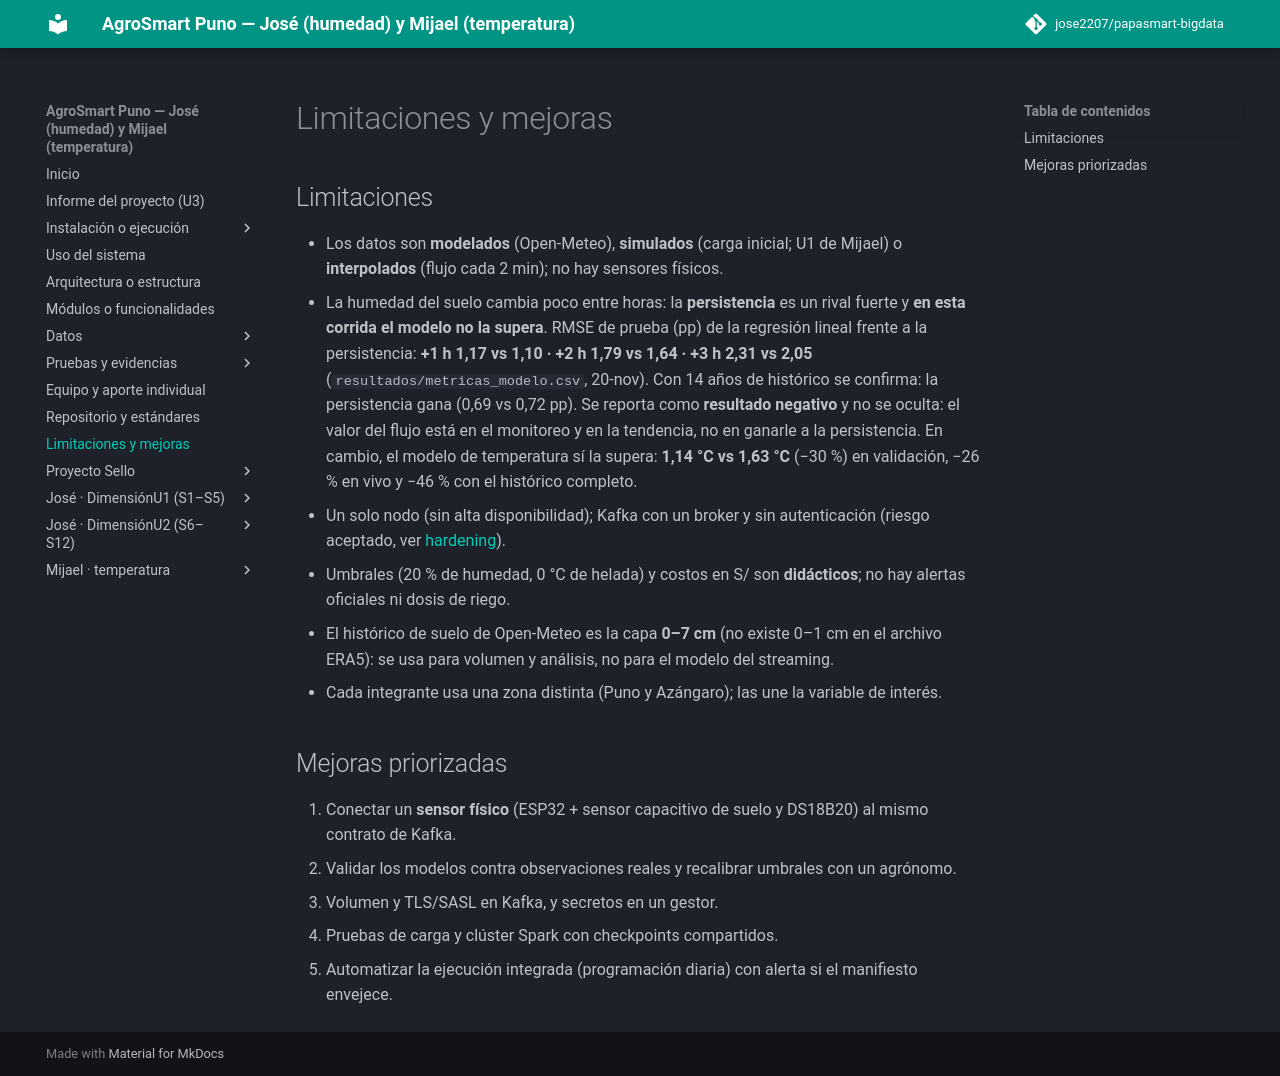

repository: jose2207/papasmart-bigdata · page: limitaciones/index.html · generator: mkdocs

# Limitaciones y mejoras

## Limitaciones
- Los datos son **modelados** (Open-Meteo), **simulados** (carga inicial; U1 de Mijael) o **interpolados** (flujo cada 2 min); no hay sensores físicos.
- La humedad del suelo cambia poco entre horas: la **persistencia** es un rival fuerte y **en esta corrida el modelo no la supera**. RMSE de prueba (pp) de la regresión lineal frente a la persistencia: **+1 h 1,17 vs 1,10 · +2 h 1,79 vs 1,64 · +3 h 2,31 vs 2,05** (`resultados/metricas_modelo.csv`, 20-nov). Con 14 años de histórico se confirma: la persistencia gana (0,69 vs 0,72 pp). Se reporta como **resultado negativo** y no se oculta: el valor del flujo está en el monitoreo y en la tendencia, no en ganarle a la persistencia. En cambio, el modelo de temperatura sí la supera: **1,14 °C vs 1,63 °C** (−30 %) en validación, −26 % en vivo y −46 % con el histórico completo.
- Un solo nodo (sin alta disponibilidad); Kafka con un broker y sin autenticación (riesgo aceptado, ver [hardening](hardening.md)).
- Umbrales (20 % de humedad, 0 °C de helada) y costos en S/ son **didácticos**; no hay alertas oficiales ni dosis de riego.
- El histórico de suelo de Open-Meteo es la capa **0–7 cm** (no existe 0–1 cm en el archivo ERA5): se usa para volumen y análisis, no para el modelo del streaming.
- Cada integrante usa una zona distinta (Puno y Azángaro); las une la variable de interés.

## Mejoras priorizadas
1. Conectar un **sensor físico** (ESP32 + sensor capacitivo de suelo y DS18B20) al mismo contrato de Kafka.
2. Validar los modelos contra observaciones reales y recalibrar umbrales con un agrónomo.
3. Volumen y TLS/SASL en Kafka, y secretos en un gestor.
4. Pruebas de carga y clúster Spark con checkpoints compartidos.
5. Automatizar la ejecución integrada (programación diaria) con alerta si el manifiesto envejece.
